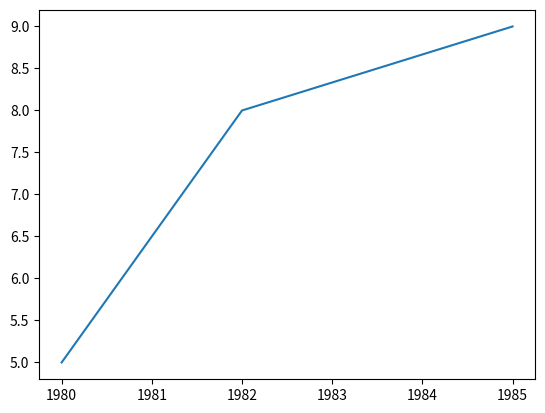

Write the Python code that produced this figure.

import matplotlib.pyplot as plt

year = [1980, 1982, 1985]


expectancy = [5 ,8, 9]

plt.plot(year, expectancy)

plt.show()